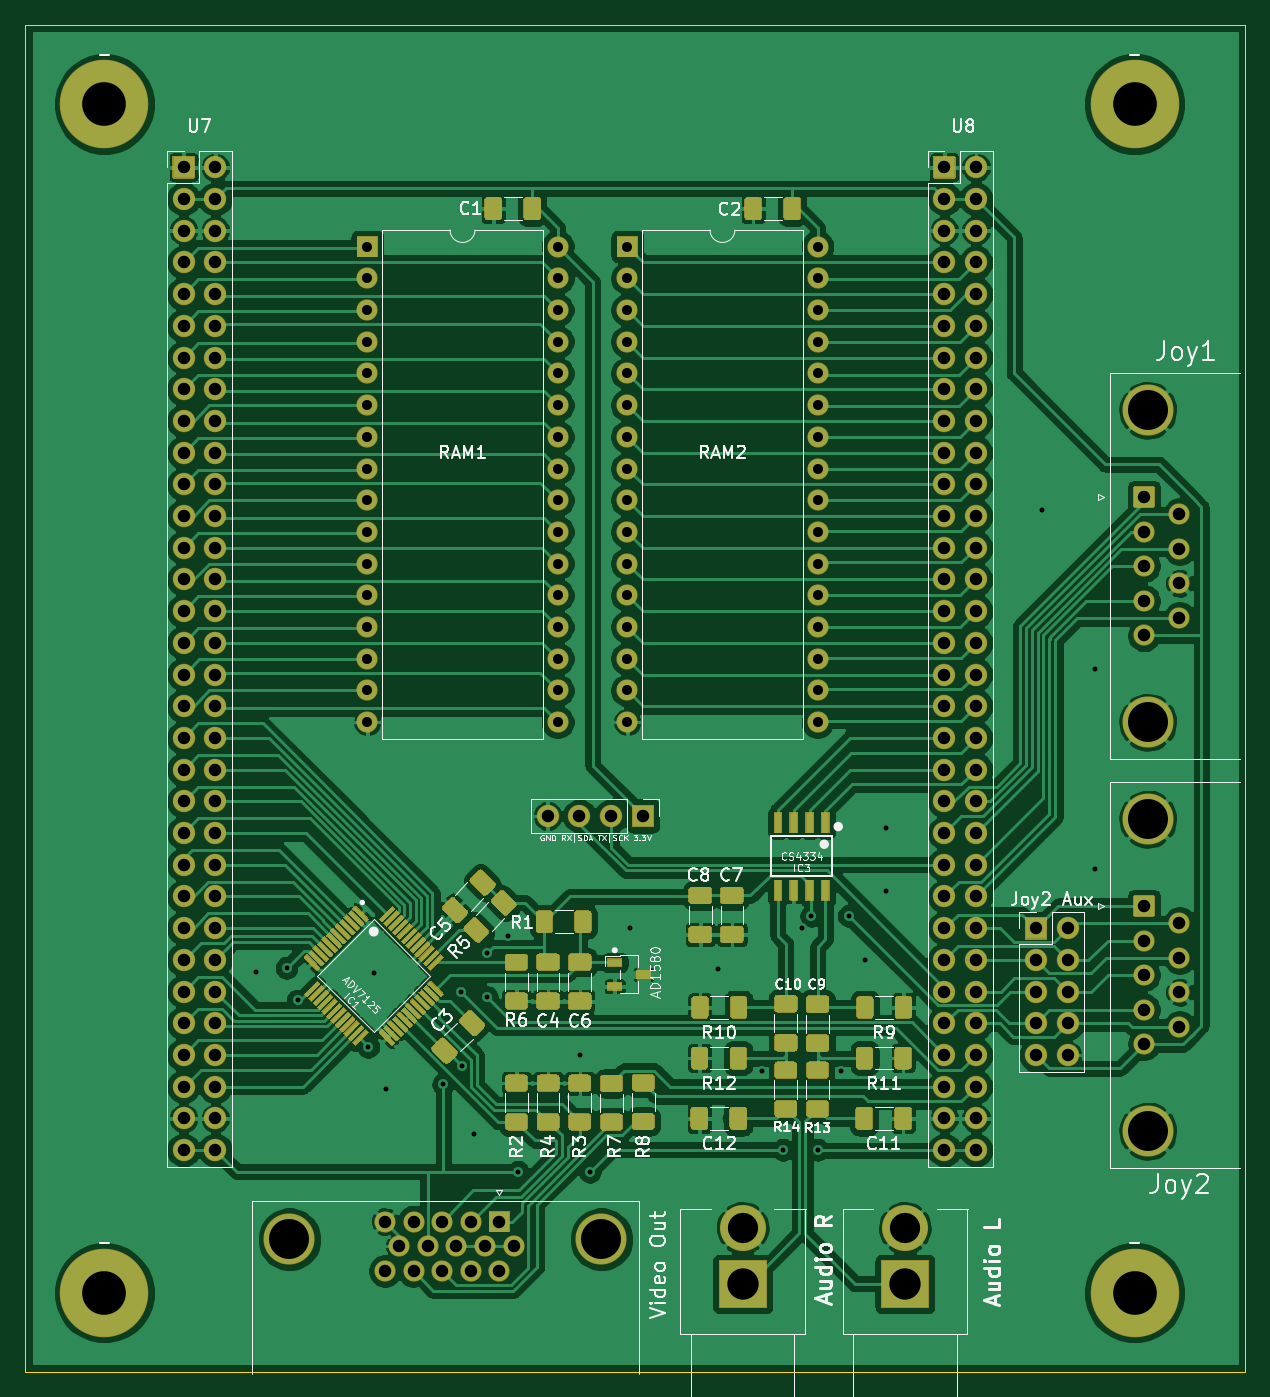
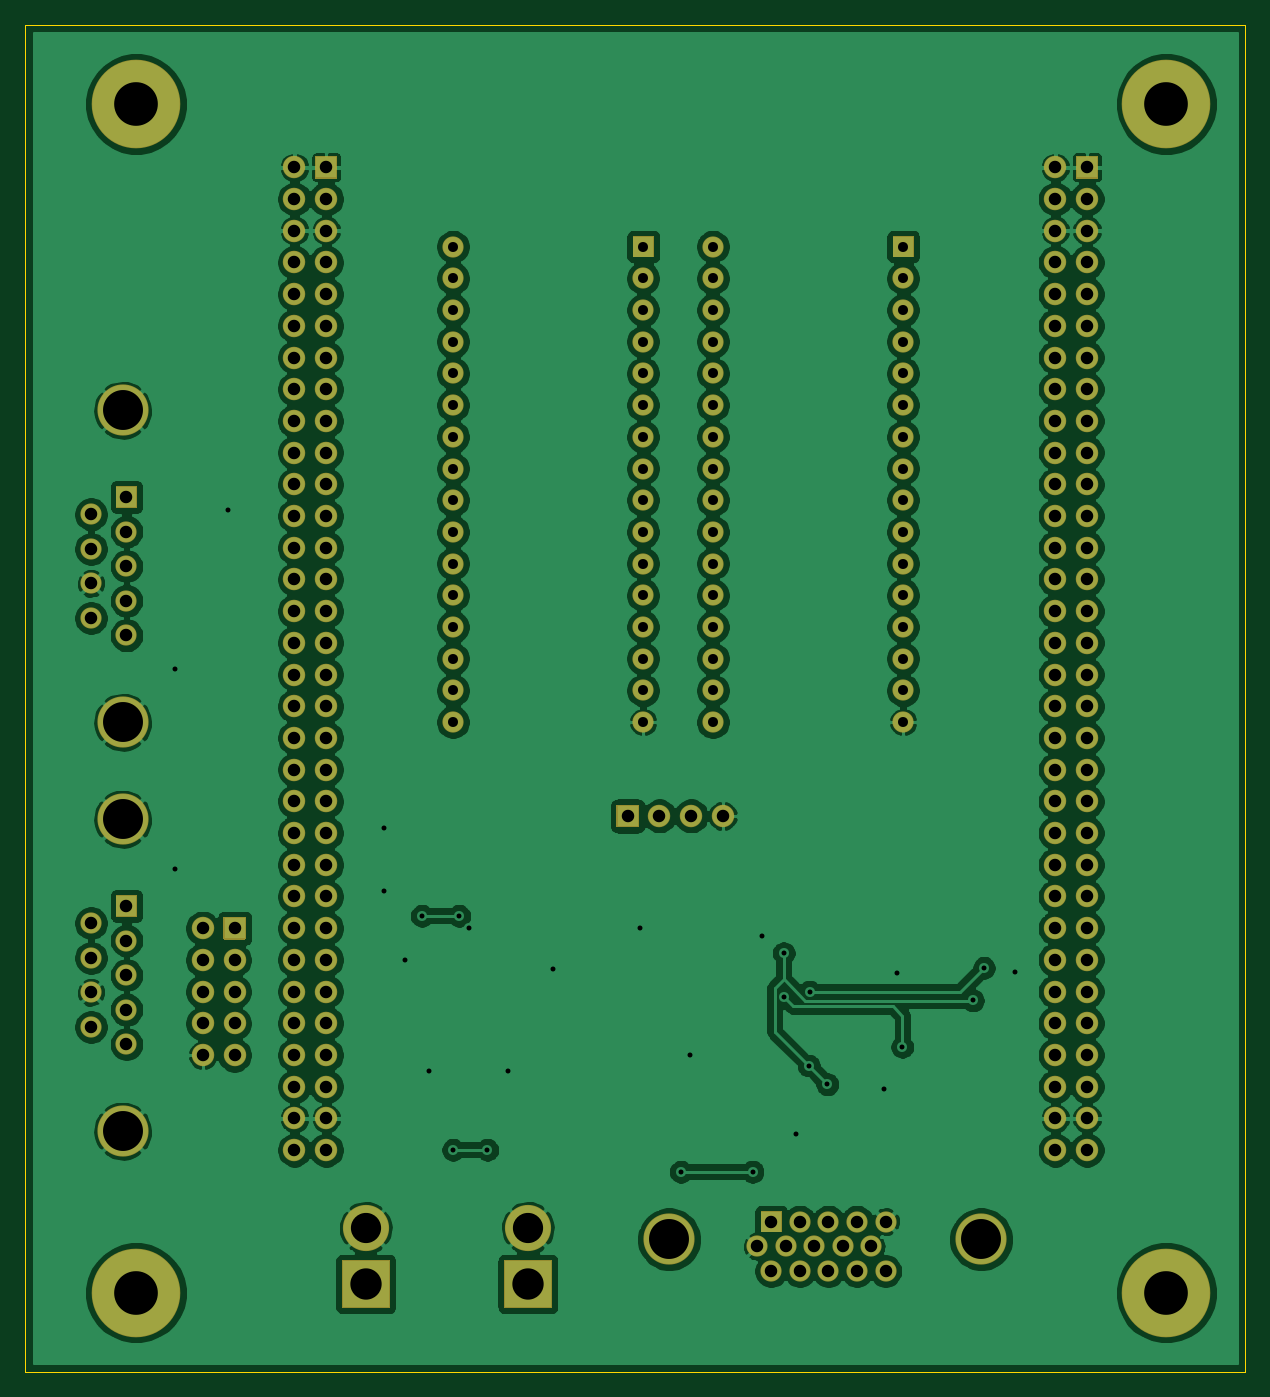
Circuit board: 13 layer files. Board 97.8 x 108.0 mm.
- bottom_copper: fpga_hat-B_Cu.gbr (297551 bytes)
- bottom_mask: fpga_hat-B_Mask.gbr (10716 bytes)
- paste: fpga_hat-B_Paste.gbr (459 bytes)
- bottom_silk: fpga_hat-B_SilkS.gbr (460 bytes)
- outline: fpga_hat-Edge_Cuts.gbr (689 bytes)
- top_copper: fpga_hat-F_Cu.gbr (359157 bytes)
- top_mask: fpga_hat-F_Mask.gbr (49998 bytes)
- paste: fpga_hat-F_Paste.gbr (26167 bytes)
- top_silk: fpga_hat-F_SilkS.gbr (56118 bytes)
- inner_copper: fpga_hat-In1_Cu.gbr (11835 bytes)
- inner_copper: fpga_hat-In2_Cu.gbr (11835 bytes)
- drill: fpga_hat-NPTH.drl (269 bytes)
- drill: fpga_hat-PTH.drl (3806 bytes)

=== bottom_copper: fpga_hat-B_Cu.gbr (297551 bytes, source omitted) ===
=== bottom_mask: fpga_hat-B_Mask.gbr (10716 bytes, source omitted) ===
=== paste: fpga_hat-B_Paste.gbr ===
%TF.GenerationSoftware,KiCad,Pcbnew,(5.1.8)-1*%
%TF.CreationDate,2020-12-07T06:27:38+02:00*%
%TF.ProjectId,fpga_hat,66706761-5f68-4617-942e-6b696361645f,rev?*%
%TF.SameCoordinates,Original*%
%TF.FileFunction,Paste,Bot*%
%TF.FilePolarity,Positive*%
%FSLAX46Y46*%
G04 Gerber Fmt 4.6, Leading zero omitted, Abs format (unit mm)*
G04 Created by KiCad (PCBNEW (5.1.8)-1) date 2020-12-07 06:27:38*
%MOMM*%
%LPD*%
G01*
G04 APERTURE LIST*
G04 APERTURE END LIST*
M02*

=== bottom_silk: fpga_hat-B_SilkS.gbr ===
%TF.GenerationSoftware,KiCad,Pcbnew,(5.1.8)-1*%
%TF.CreationDate,2020-12-07T06:27:38+02:00*%
%TF.ProjectId,fpga_hat,66706761-5f68-4617-942e-6b696361645f,rev?*%
%TF.SameCoordinates,Original*%
%TF.FileFunction,Legend,Bot*%
%TF.FilePolarity,Positive*%
%FSLAX46Y46*%
G04 Gerber Fmt 4.6, Leading zero omitted, Abs format (unit mm)*
G04 Created by KiCad (PCBNEW (5.1.8)-1) date 2020-12-07 06:27:38*
%MOMM*%
%LPD*%
G01*
G04 APERTURE LIST*
G04 APERTURE END LIST*
M02*

=== outline: fpga_hat-Edge_Cuts.gbr ===
%TF.GenerationSoftware,KiCad,Pcbnew,(5.1.8)-1*%
%TF.CreationDate,2020-12-07T06:27:38+02:00*%
%TF.ProjectId,fpga_hat,66706761-5f68-4617-942e-6b696361645f,rev?*%
%TF.SameCoordinates,Original*%
%TF.FileFunction,Profile,NP*%
%FSLAX46Y46*%
G04 Gerber Fmt 4.6, Leading zero omitted, Abs format (unit mm)*
G04 Created by KiCad (PCBNEW (5.1.8)-1) date 2020-12-07 06:27:38*
%MOMM*%
%LPD*%
G01*
G04 APERTURE LIST*
%TA.AperFunction,Profile*%
%ADD10C,0.100000*%
%TD*%
G04 APERTURE END LIST*
D10*
X161290000Y-38100000D02*
X161290000Y-146050000D01*
X63500000Y-38100000D02*
X161290000Y-38100000D01*
X63500000Y-146050000D02*
X63500000Y-38100000D01*
X161290000Y-146050000D02*
X63500000Y-146050000D01*
M02*

=== top_copper: fpga_hat-F_Cu.gbr (359157 bytes, source omitted) ===
=== top_mask: fpga_hat-F_Mask.gbr (49998 bytes, source omitted) ===
=== paste: fpga_hat-F_Paste.gbr (26167 bytes, source omitted) ===
=== top_silk: fpga_hat-F_SilkS.gbr (56118 bytes, source omitted) ===
=== inner_copper: fpga_hat-In1_Cu.gbr (11835 bytes, source omitted) ===
=== inner_copper: fpga_hat-In2_Cu.gbr (11835 bytes, source omitted) ===
=== drill: fpga_hat-NPTH.drl ===
M48
; DRILL file {KiCad (5.1.8)-1} date 12/08/20 05:09:44
; FORMAT={-:-/ absolute / inch / decimal}
; #@! TF.CreationDate,2020-12-08T05:09:44+02:00
; #@! TF.GenerationSoftware,Kicad,Pcbnew,(5.1.8)-1
; #@! TF.FileFunction,NonPlated,1,2,NPTH
FMAT,2
INCH
%
G90
G05
T0
M30

=== drill: fpga_hat-PTH.drl ===
M48
; DRILL file {KiCad (5.1.8)-1} date 12/08/20 05:09:44
; FORMAT={-:-/ absolute / inch / decimal}
; #@! TF.CreationDate,2020-12-08T05:09:44+02:00
; #@! TF.GenerationSoftware,Kicad,Pcbnew,(5.1.8)-1
; #@! TF.FileFunction,Plated,1,2,PTH
FMAT,2
INCH
T1C0.0157
T2C0.0315
T3C0.0394
T4C0.0953
T5C0.0988
T6C0.1260
T7C0.1378
%
G90
G05
T1
X3.2283Y-4.4882
X3.325Y-4.475
X3.36Y-4.5782
X3.5827Y-4.7244
X3.6Y-4.49
X3.6398Y-4.8563
X3.8189Y-4.8425
X3.875Y-4.55
X3.878Y-4.7835
X3.9173Y-5.0
X3.9567Y-4.4291
X3.9567Y-4.5669
X4.025Y-4.375
X4.0551Y-5.1181
X4.252Y-4.75
X4.2815Y-5.1181
X4.4094Y-4.3504
X4.685Y-4.4783
X4.825Y-4.8
X4.8917Y-5.0492
X4.95Y-4.35
X4.9803Y-4.311
X5.0Y-5.0492
X5.075Y-4.8
X5.0984Y-4.311
X5.15Y-4.45
X5.2165Y-4.0354
X5.2165Y-4.2323
X5.7087Y-3.0315
X5.876Y-3.5335
X5.876Y-4.1634
T2
X3.58Y-2.2
X3.58Y-2.3
X3.58Y-2.4
X3.58Y-2.5
X3.58Y-2.6
X3.58Y-2.7
X3.58Y-2.8
X3.58Y-2.9
X3.58Y-3.0
X3.58Y-3.1
X3.58Y-3.2
X3.58Y-3.3
X3.58Y-3.4
X3.58Y-3.5
X3.58Y-3.6
X3.58Y-3.7
X4.18Y-2.2
X4.18Y-2.3
X4.18Y-2.4
X4.18Y-2.5
X4.18Y-2.6
X4.18Y-2.7
X4.18Y-2.8
X4.18Y-2.9
X4.18Y-3.0
X4.18Y-3.1
X4.18Y-3.2
X4.18Y-3.3
X4.18Y-3.4
X4.18Y-3.5
X4.18Y-3.6
X4.18Y-3.7
X4.4Y-2.2
X4.4Y-2.3
X4.4Y-2.4
X4.4Y-2.5
X4.4Y-2.6
X4.4Y-2.7
X4.4Y-2.8
X4.4Y-2.9
X4.4Y-3.0
X4.4Y-3.1
X4.4Y-3.2
X4.4Y-3.3
X4.4Y-3.4
X4.4Y-3.5
X4.4Y-3.6
X4.4Y-3.7
X5.0Y-2.2
X5.0Y-2.3
X5.0Y-2.4
X5.0Y-2.5
X5.0Y-2.6
X5.0Y-2.7
X5.0Y-2.8
X5.0Y-2.9
X5.0Y-3.0
X5.0Y-3.1
X5.0Y-3.2
X5.0Y-3.3
X5.0Y-3.4
X5.0Y-3.5
X5.0Y-3.6
X5.0Y-3.7
T3
X3.0Y-1.95
X3.0Y-2.05
X3.0Y-2.15
X3.0Y-2.25
X3.0Y-2.35
X3.0Y-2.45
X3.0Y-2.55
X3.0Y-2.65
X3.0Y-2.75
X3.0Y-2.85
X3.0Y-2.95
X3.0Y-3.05
X3.0Y-3.15
X3.0Y-3.25
X3.0Y-3.35
X3.0Y-3.45
X3.0Y-3.55
X3.0Y-3.65
X3.0Y-3.75
X3.0Y-3.85
X3.0Y-3.95
X3.0Y-4.05
X3.0Y-4.15
X3.0Y-4.25
X3.0Y-4.35
X3.0Y-4.45
X3.0Y-4.55
X3.0Y-4.65
X3.0Y-4.75
X3.0Y-4.85
X3.0Y-4.95
X3.0Y-5.05
X3.1Y-1.95
X3.1Y-2.05
X3.1Y-2.15
X3.1Y-2.25
X3.1Y-2.35
X3.1Y-2.45
X3.1Y-2.55
X3.1Y-2.65
X3.1Y-2.75
X3.1Y-2.85
X3.1Y-2.95
X3.1Y-3.05
X3.1Y-3.15
X3.1Y-3.25
X3.1Y-3.35
X3.1Y-3.45
X3.1Y-3.55
X3.1Y-3.65
X3.1Y-3.75
X3.1Y-3.85
X3.1Y-3.95
X3.1Y-4.05
X3.1Y-4.15
X3.1Y-4.25
X3.1Y-4.35
X3.1Y-4.45
X3.1Y-4.55
X3.1Y-4.65
X3.1Y-4.75
X3.1Y-4.85
X3.1Y-4.95
X3.1Y-5.05
X3.6354Y-5.2756
X3.6354Y-5.4315
X3.6805Y-5.3535
X3.7256Y-5.2756
X3.7256Y-5.4315
X3.7707Y-5.3535
X3.8157Y-5.2756
X3.8157Y-5.4315
X3.8608Y-5.3535
X3.9059Y-5.2756
X3.9059Y-5.4315
X3.951Y-5.3535
X3.9961Y-5.2756
X3.9961Y-5.4315
X4.0411Y-5.3535
X5.689Y-4.3504
X5.689Y-4.4504
X5.689Y-4.5504
X5.689Y-4.6504
X5.689Y-4.7504
X5.789Y-4.3504
X5.789Y-4.4504
X5.789Y-4.5504
X5.789Y-4.6504
X5.789Y-4.7504
X6.03Y-4.28
X6.03Y-4.3891
X6.03Y-4.4981
X6.03Y-4.6072
X6.03Y-4.7162
X6.1418Y-4.3345
X6.1418Y-4.4436
X6.1418Y-4.5526
X6.1418Y-4.6617
X4.1488Y-3.9961
X4.2488Y-3.9961
X4.3488Y-3.9961
X4.4488Y-3.9961
X5.4Y-1.95
X5.4Y-2.05
X5.4Y-2.15
X5.4Y-2.25
X5.4Y-2.35
X5.4Y-2.45
X5.4Y-2.55
X5.4Y-2.65
X5.4Y-2.75
X5.4Y-2.85
X5.4Y-2.95
X5.4Y-3.05
X5.4Y-3.15
X5.4Y-3.25
X5.4Y-3.35
X5.4Y-3.45
X5.4Y-3.55
X5.4Y-3.65
X5.4Y-3.75
X5.4Y-3.85
X5.4Y-3.95
X5.4Y-4.05
X5.4Y-4.15
X5.4Y-4.25
X5.4Y-4.35
X5.4Y-4.45
X5.4Y-4.55
X5.4Y-4.65
X5.4Y-4.75
X5.4Y-4.85
X5.4Y-4.95
X5.4Y-5.05
X5.5Y-1.95
X5.5Y-2.05
X5.5Y-2.15
X5.5Y-2.25
X5.5Y-2.35
X5.5Y-2.45
X5.5Y-2.55
X5.5Y-2.65
X5.5Y-2.75
X5.5Y-2.85
X5.5Y-2.95
X5.5Y-3.05
X5.5Y-3.15
X5.5Y-3.25
X5.5Y-3.35
X5.5Y-3.45
X5.5Y-3.55
X5.5Y-3.65
X5.5Y-3.75
X5.5Y-3.85
X5.5Y-3.95
X5.5Y-4.05
X5.5Y-4.15
X5.5Y-4.25
X5.5Y-4.35
X5.5Y-4.45
X5.5Y-4.55
X5.5Y-4.65
X5.5Y-4.75
X5.5Y-4.85
X5.5Y-4.95
X5.5Y-5.05
X6.03Y-2.99
X6.03Y-3.0991
X6.03Y-3.2081
X6.03Y-3.3172
X6.03Y-3.4262
X6.1418Y-3.0445
X6.1418Y-3.1536
X6.1418Y-3.2626
X6.1418Y-3.3717
T4
X4.7638Y-5.2953
X5.2756Y-5.2953
T5
X4.7638Y-5.4724
X5.2756Y-5.4724
T6
X6.0418Y-2.716
X6.0418Y-3.7002
X3.3341Y-5.3315
X4.3183Y-5.3315
X6.0418Y-4.006
X6.0418Y-4.9902
T7
X2.75Y-1.75
X6.0Y-1.75
X6.0Y-5.5
X2.75Y-5.5
T0
M30

